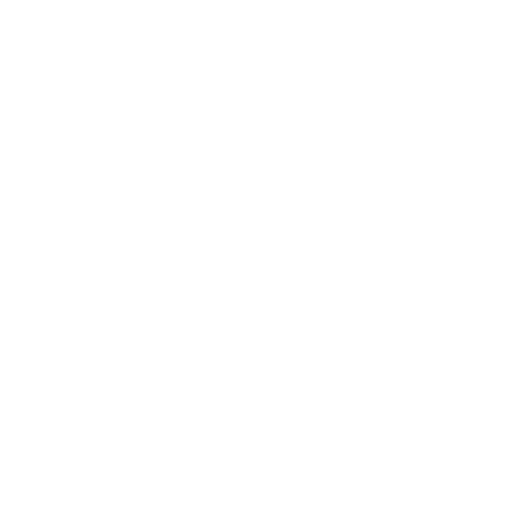
t = 0.00 s
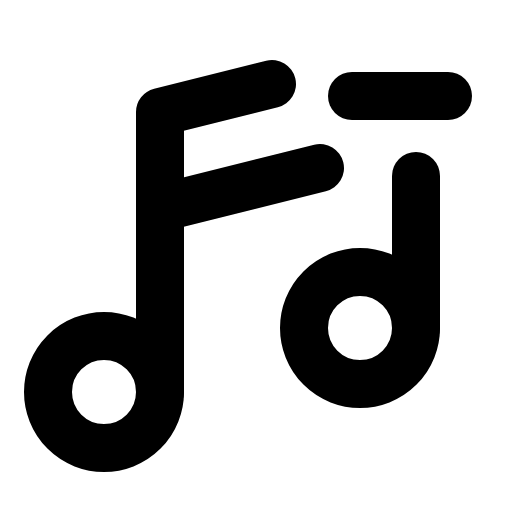
t = 0.38 s
t = 1.13 s: frame unchanged from t = 0.38 s, image omitted
t = 1.50 s: frame unchanged from t = 0.38 s, image omitted
t = 1.88 s: frame unchanged from t = 0.38 s, image omitted
t = 2.63 s: frame unchanged from t = 0.38 s, image omitted

The animated SVG that drew these frames (rendered in a browser with its animation timeline set to each time). Animation: 1 CSS @keyframes rule; one cycle of 3.00 s, repeats indefinitely.

<svg xmlns="http://www.w3.org/2000/svg" viewBox="0 0 256 256">
  <style>
    .draw-line {
      stroke-dasharray: 2000;
      stroke-dashoffset: 0;
    }
    svg:hover .draw-line {
      animation: phosphor-draw-in 3s ease-in-out infinite alternate;
    }
    @keyframes phosphor-draw-in {
      0%   { stroke-dashoffset: 2000; }
      50%  { stroke-dashoffset: 0; }
      100% { stroke-dashoffset: 0; }
    }
  </style><rect width="256" height="256" fill="none"/><line x1="224" y1="48" x2="176" y2="48" fill="none" stroke="currentColor" stroke-linecap="round" stroke-linejoin="round" stroke-width="24" class="draw-line"/><circle cx="180" cy="164" r="28" fill="none" stroke="currentColor" stroke-linecap="round" stroke-linejoin="round" stroke-width="24" class="draw-line"/><circle cx="52" cy="196" r="28" fill="none" stroke="currentColor" stroke-linecap="round" stroke-linejoin="round" stroke-width="24" class="draw-line"/><polyline points="80 196 80 56 136 42" fill="none" stroke="currentColor" stroke-linecap="round" stroke-linejoin="round" stroke-width="24" class="draw-line"/><line x1="208" y1="88" x2="208" y2="164" fill="none" stroke="currentColor" stroke-linecap="round" stroke-linejoin="round" stroke-width="24" class="draw-line"/><line x1="160" y1="84" x2="80" y2="104" fill="none" stroke="currentColor" stroke-linecap="round" stroke-linejoin="round" stroke-width="24" class="draw-line"/></svg>
